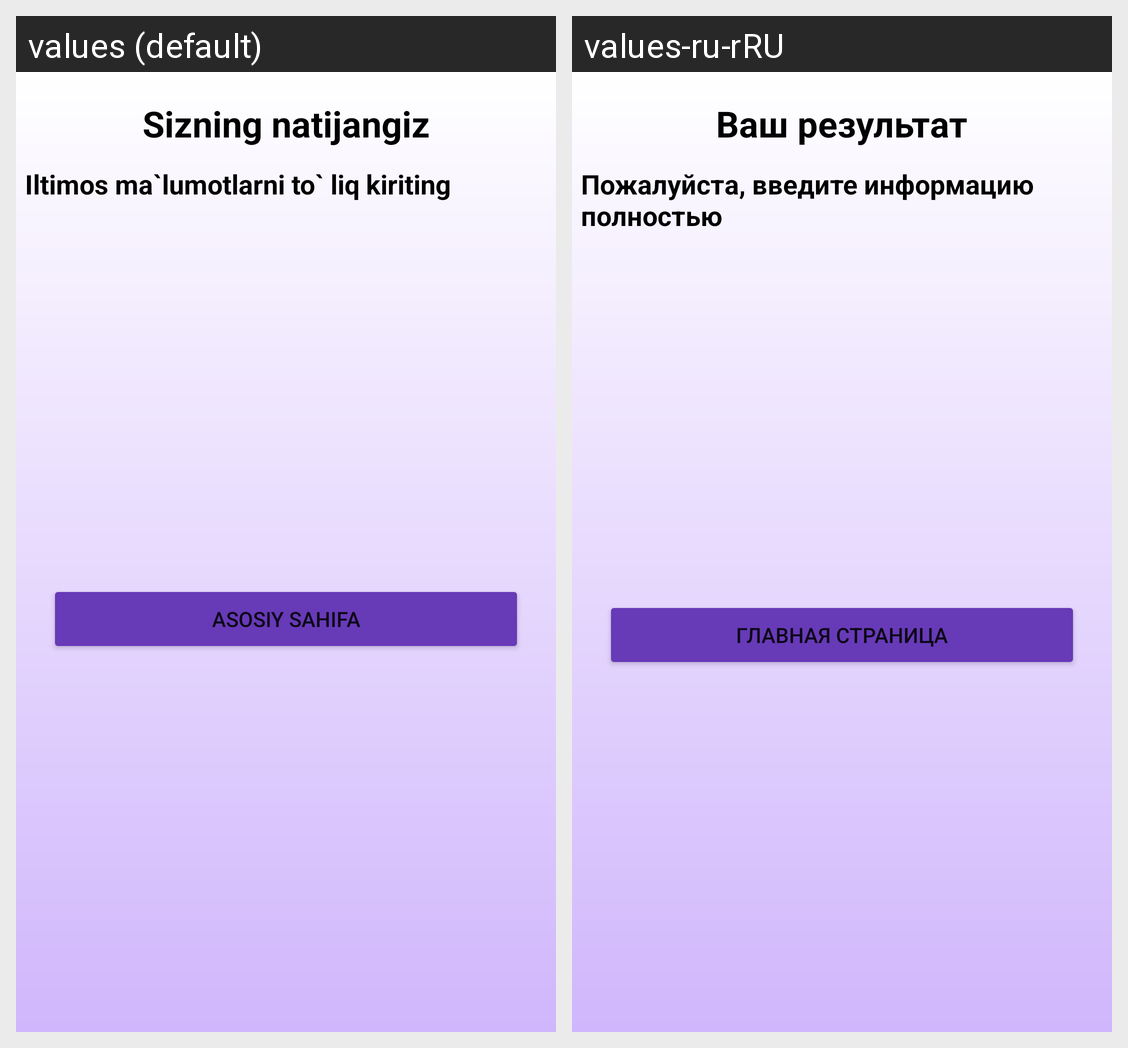

The same Android screen rendered under two of its app's locales, left to right. List the strings drawn on it with the default value and each locale's translation.
Android screen res/layout/screen_score_find.xml rendered under 2 locales, left to right: values (default), values-ru-rRU. Device: Nexus 5 (rendered at 1080×1920; each locale shown at half size, 540×960, under a caption strip naming it); theme Theme.QandliDiabetStartUp.
Strings drawn on this screen, with the default value and each locale's value (text and hints the layout hard-codes, and strings that could not be matched under every locale, appear in the picture but are not listed):

d1
  values: Sizning natijangiz
  values-ru-rRU: Ваш результат

alerter
  values: Iltimos ma`lumotlarni to` liq kiriting
  values-ru-rRU: Пожалуйста, введите информацию полностью

main
  values: Asosiy sahifa
  values-ru-rRU: Главная страница
